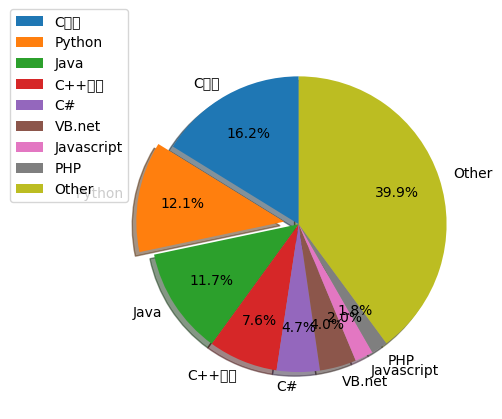

Generate this figure with matplotlib:
import matplotlib.pyplot as plt

labels = ['C语言',  'Python', 'Java', 'C++语言',
          'C#', 'VB.net', 'Javascript', 'PHP', 'Other']
sizes = [16.2, 12.1, 11.7, 7.6, 4.7, 4.0, 2.0, 1.8, 39.9]
explode = (0, 0.1, 0, 0, 0, 0, 0, 0, 0)
plt.rcParams['font.sans-serif'] = ['SimHei']
# 解决保存图像是负号'-'显示为方块的问题
plt.rcParams['axes.unicode_minus'] = False
plt.axes(aspect=1)
plt.pie(sizes,
        explode=explode,
        labels=labels,
        labeldistance=1.1,
        autopct='%.1f%%',
        shadow=True,
        startangle=90,
        pctdistance=0.7,)
plt.legend(loc='upper left', bbox_to_anchor=(-0.3, 1.1))

plt.savefig('program.png')
plt.show()
